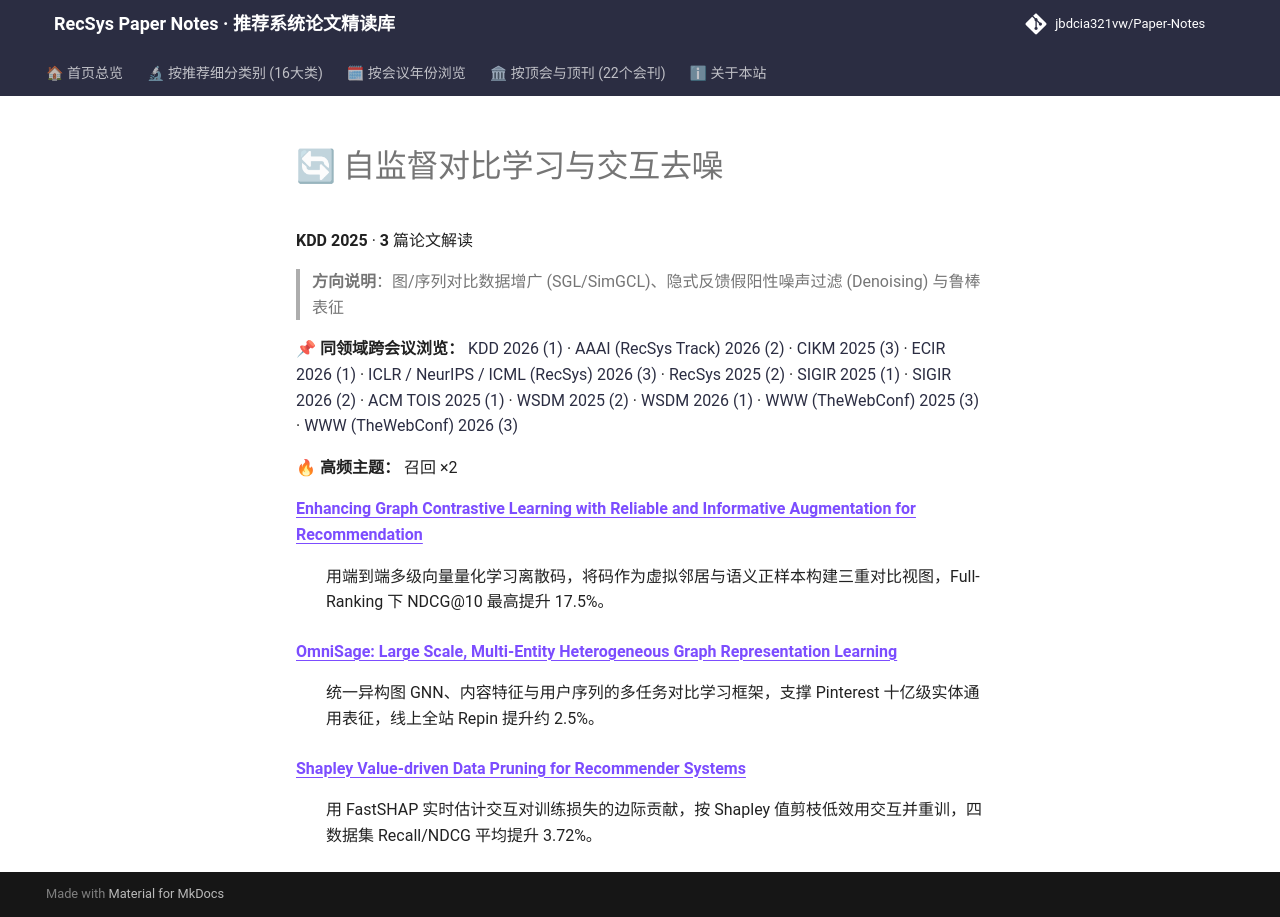

repository: jbdcia321vw/Paper-Notes · page: venues/KDD/2025/self_supervised_denoising/index.html · generator: mkdocs

# 🔄 自监督对比学习与交互去噪

**KDD 2025** · **3** 篇论文解读

> **方向说明**：图/序列对比数据增广 (SGL/SimGCL)、隐式反馈假阳性噪声过滤 (Denoising) 与鲁棒表征

📌 **同领域跨会议浏览：** [KDD 2026 (1)](../../2026/self_supervised_denoising/) · [AAAI (RecSys Track) 2026 (2)](../../../AAAI/2026/self_supervised_denoising/) · [CIKM 2025 (3)](../../../CIKM/2025/self_supervised_denoising/) · [ECIR 2026 (1)](../../../ECIR/2026/self_supervised_denoising/) · [ICLR / NeurIPS / ICML (RecSys) 2026 (3)](../../../ICLR_NeurIPS_ICML/2026/self_supervised_denoising/) · [RecSys 2025 (2)](../../../RecSys/2025/self_supervised_denoising/) · [SIGIR 2025 (1)](../../../SIGIR/2025/self_supervised_denoising/) · [SIGIR 2026 (2)](../../../SIGIR/2026/self_supervised_denoising/) · [ACM TOIS 2025 (1)](../../../TOIS/2025/self_supervised_denoising/) · [WSDM 2025 (2)](../../../WSDM/2025/self_supervised_denoising/) · [WSDM 2026 (1)](../../../WSDM/2026/self_supervised_denoising/) · [WWW (TheWebConf) 2025 (3)](../../../WWW/2025/self_supervised_denoising/) · [WWW (TheWebConf) 2026 (3)](../../../WWW/2026/self_supervised_denoising/)

🔥 **高频主题：** 召回 ×2

<dl>
<dt><strong><a href="enhancing_graph_contrastive_learning_with_reliable_and_informative_augmenta/">Enhancing Graph Contrastive Learning with Reliable and Informative Augmentation for Recommendation</a></strong></dt>
<dd>
<p>用端到端多级向量量化学习离散码，将码作为虚拟邻居与语义正样本构建三重对比视图，Full-Ranking 下 NDCG@10 最高提升 17.5%。</p>
</dd>
<dt><strong><a href="omnisage_large_scale_multi_entity_heterogeneous_graph_representation_learni/">OmniSage: Large Scale, Multi-Entity Heterogeneous Graph Representation Learning</a></strong></dt>
<dd>
<p>统一异构图 GNN、内容特征与用户序列的多任务对比学习框架，支撑 Pinterest 十亿级实体通用表征，线上全站 Repin 提升约 2.5%。</p>
</dd>
<dt><strong><a href="shapley_value_driven_data_pruning_for_recommender_systems/">Shapley Value-driven Data Pruning for Recommender Systems</a></strong></dt>
<dd>
<p>用 FastSHAP 实时估计交互对训练损失的边际贡献，按 Shapley 值剪枝低效用交互并重训，四数据集 Recall/NDCG 平均提升 3.72%。</p>
</dd>
</dl>
